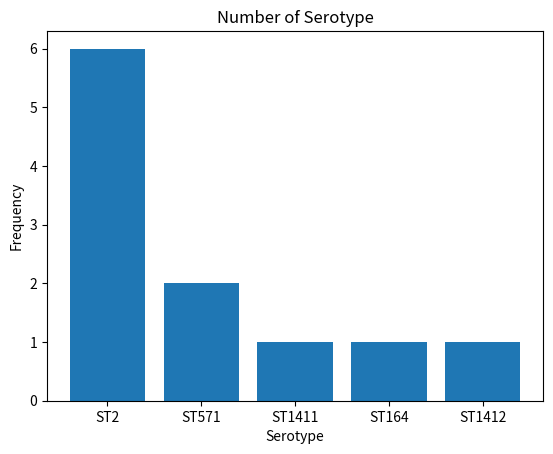

Write the Python code that produced this figure.
import matplotlib.pyplot as plt

#Import input
x = ['ST2', 'ST571', 'ST1411', 'ST164', 'ST1412']
y = [6,2,1,1,1]
#Visualization
plt.bar(x,y)
plt.xlabel("Serotype")
plt.ylabel("Frequency")
plt.title("Number of Serotype")
#plt.savefig("Serotype.png", dpi = 300)

plt.show()